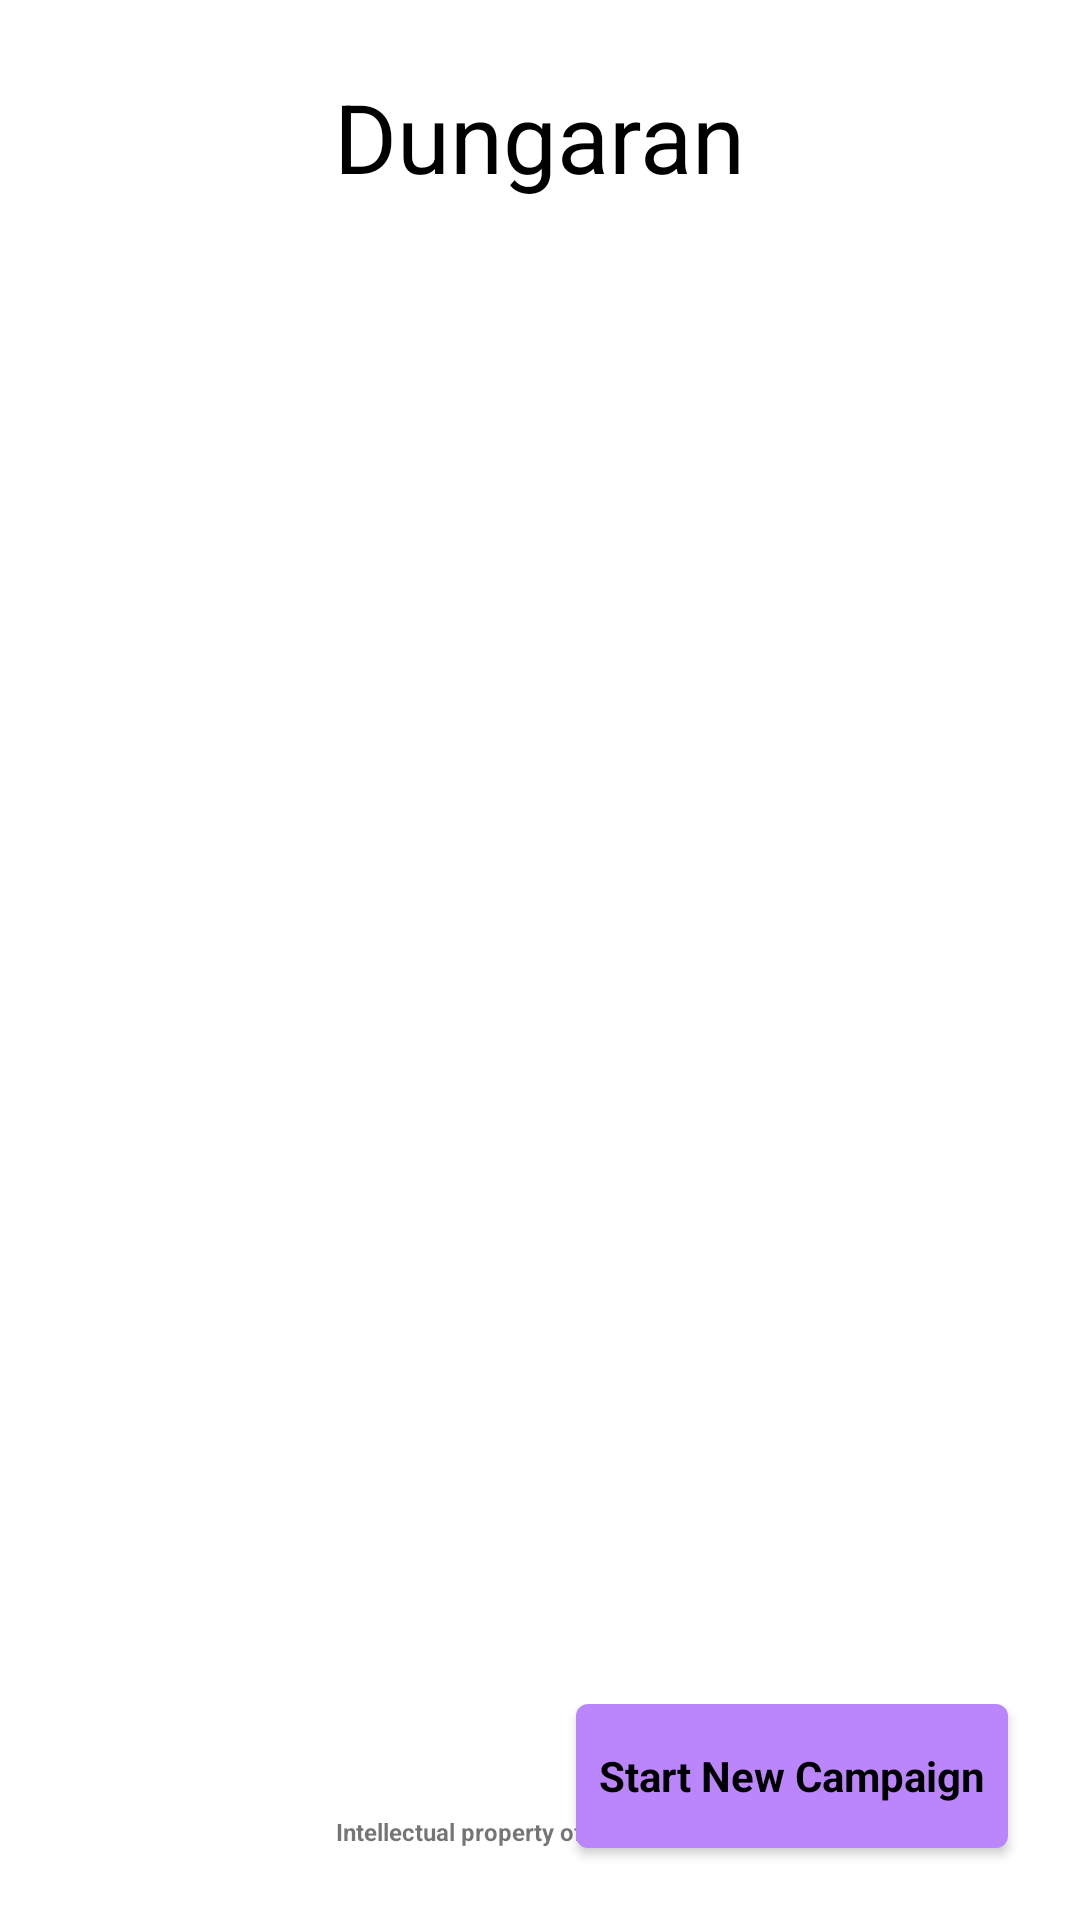

Reconstruct the res/layout file that produces this screen, plus the resources it refers to.
<!-- AndroidManifest.xml: application theme Theme.Dungaran -->
<!-- res/layout/fragment_main_menu_screen.xml -->
<?xml version="1.0" encoding="utf-8"?>
<androidx.constraintlayout.widget.ConstraintLayout
    xmlns:android="http://schemas.android.com/apk/res/android"
    xmlns:app="http://schemas.android.com/apk/res-auto"
    xmlns:tools="http://schemas.android.com/tools"
    style="@style/ScreenRootContainer"
    tools:context=".modules.mainmenu.ui.MainMenuScreen">

    <TextView
        android:id="@+id/tv_title"
        android:layout_width="wrap_content"
        android:layout_height="wrap_content"
        android:text="Dungaran"
        android:textColor="@color/black"
        android:textSize="32sp"
        app:layout_constraintEnd_toEndOf="parent"
        app:layout_constraintStart_toStartOf="parent"
        app:layout_constraintTop_toTopOf="parent" />

    <TextView
        android:id="@+id/btn_continue_campaign"
        style="@style/MainMenuScreenButton"
        android:layout_marginBottom="16dp"
        android:text="Continue Campaign"
        android:visibility="gone"
        app:layout_constraintBottom_toTopOf="@id/btn_start_new_campaign"
        app:layout_constraintEnd_toEndOf="parent" />

    <TextView
        android:id="@+id/btn_start_new_campaign"
        style="@style/MainMenuScreenButton"
        android:text="Start New Campaign"
        app:layout_constraintBottom_toBottomOf="parent"
        app:layout_constraintEnd_toEndOf="parent" />

    <TextView
        android:id="@+id/tv_copyright"
        android:layout_width="wrap_content"
        android:layout_height="wrap_content"
        android:gravity="center"
        android:text="Intellectual property of GricSan Inc. ®"
        android:textSize="8sp"
        android:textStyle="bold"
        app:layout_constraintBottom_toBottomOf="parent"
        app:layout_constraintEnd_toEndOf="parent"
        app:layout_constraintStart_toStartOf="parent" />

</androidx.constraintlayout.widget.ConstraintLayout>
<!-- resources referenced by this layout -->
<resources>
  <style name="MainMenuScreenButton" parent="Widget.AppCompat.TextView">
          <item name="android:layout_height">48dp</item>
          <item name="android:layout_width">144dp</item>
          <item name="android:background">@drawable/bg_rsqr_button_full</item>
          <item name="android:backgroundTint">@color/purple_200</item>
          <item name="android:elevation">@dimen/application_card_element_elevation</item>
          <item name="android:padding">@dimen/application_card_element_padding</item>
          <item name="android:clickable">true</item>
          <item name="android:focusable">true</item>
          <item name="android:gravity">center</item>
          <item name="android:textColor">@color/black</item>
          <item name="android:textSize">14sp</item>
          <item name="android:textStyle">bold</item>
      </style>
  <style name="ScreenRootContainer">
          <item name="android:layout_width">match_parent</item>
          <item name="android:layout_height">match_parent</item>
          <item name="android:clipToPadding">false</item>
          <item name="android:padding">@dimen/application_screen_container_padding</item>
      </style>
  <style name="Theme.Dungaran" parent="Theme.MaterialComponents.DayNight.NoActionBar">
          
          <item name="colorPrimary">@color/purple_500</item>
          <item name="colorPrimaryVariant">@color/purple_700</item>
          <item name="colorOnPrimary">@color/white</item>
          
          <item name="colorSecondary">@color/teal_200</item>
          <item name="colorSecondaryVariant">@color/teal_700</item>
          <item name="colorOnSecondary">@color/black</item>
          
          <item name="android:statusBarColor">?attr/colorPrimaryVariant</item>
          
      </style>
  <!-- drawable bg_rsqr_button_full (drawable) -->
  <?xml version="1.0" encoding="utf-8"?>
  <ripple xmlns:android="http://schemas.android.com/apk/res/android"
      android:color="@color/black">
  
      <item>
          <shape android:shape="rectangle">
              <solid android:color="@color/white" />
              <corners android:radius="@dimen/application_card_element_corner_radius" />
          </shape>
      </item>
  
  </ripple>
  <dimen name="application_card_element_elevation">2dp</dimen>
  <dimen name="application_card_element_padding">4dp</dimen>
  <dimen name="application_screen_container_padding">24dp</dimen>
  <dimen name="application_card_element_corner_radius">4dp</dimen>
  <!-- not gathered from this repository: default colours our renderer supplied (Android Studio template values) -->
  <color name="purple_200">#FFBB86FC</color>
  <color name="purple_500">#FF6200EE</color>
  <color name="purple_700">#FF3700B3</color>
  <color name="teal_200">#FF03DAC5</color>
  <color name="teal_700">#FF018786</color>
  <color name="black">#FF000000</color>
  <color name="white">#FFFFFFFF</color>
</resources>
